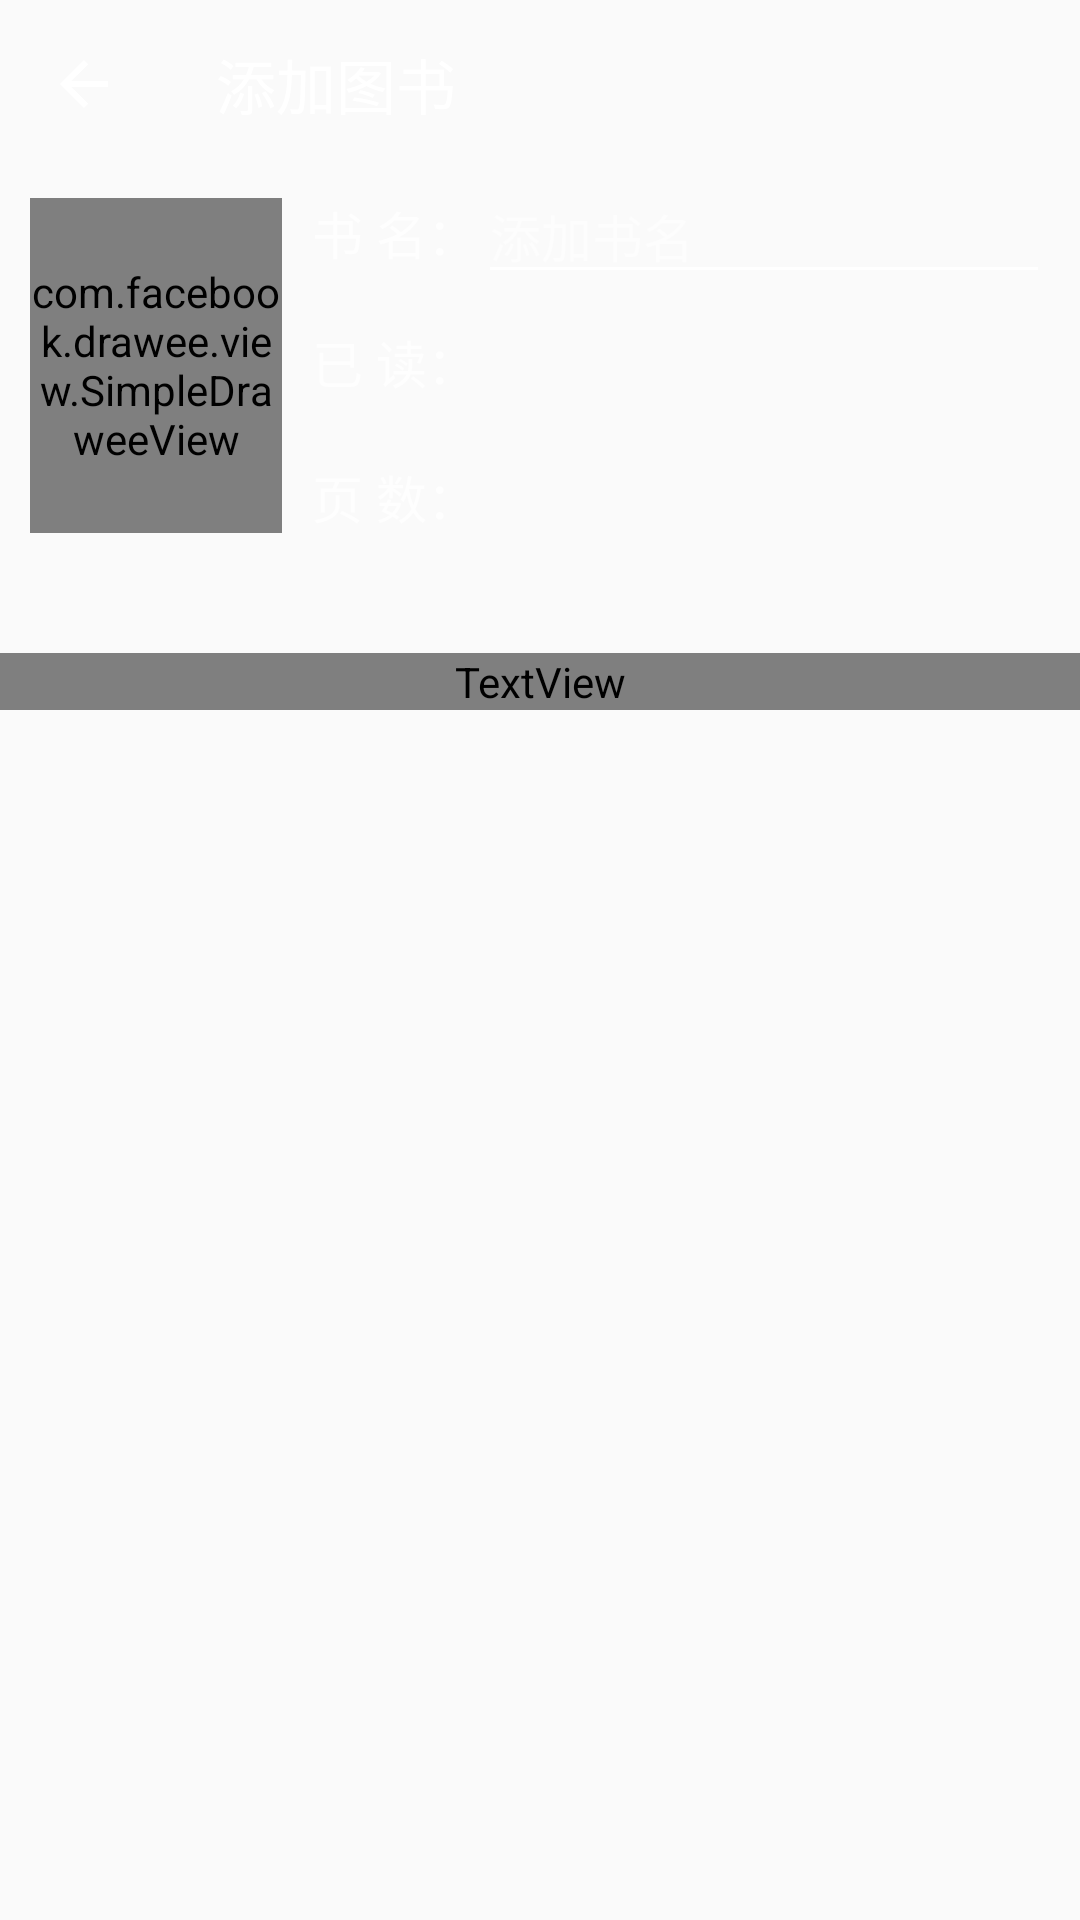

The Android layout XML behind this screen, and the referenced resources:
<!-- AndroidManifest.xml: application theme AppTheme -->
<!-- res/layout/activity_add_task.xml -->
<?xml version="1.0" encoding="utf-8"?>
<RelativeLayout xmlns:android="http://schemas.android.com/apk/res/android"
    xmlns:fresco="http://schemas.android.com/apk/res-auto"
    xmlns:app="http://schemas.android.com/apk/res-auto"
    android:layout_width="match_parent"
    android:layout_height="match_parent"
    android:theme="@style/AppTheme.AppBarOverlay">

    <android.support.v7.widget.Toolbar
        android:id="@+id/toolbar"
        android:layout_width="match_parent"
        android:layout_height="?attr/actionBarSize"
        android:background="?attr/colorPrimary"
        app:navigationIcon="?attr/homeAsUpIndicator"
        app:popupTheme="@style/AppTheme.PopupOverlay"
        app:title="添加图书" />

    <RelativeLayout
        android:id="@+id/book_details_layout"
        android:layout_width="match_parent"
        android:layout_height="wrap_content"
        android:layout_below="@id/toolbar"
        android:background="@color/toolBar"
        android:paddingBottom="20dp">

        <RelativeLayout
            android:layout_width="wrap_content"
            android:layout_height="wrap_content"
            android:layout_marginLeft="10dp"
            android:layout_marginRight="10dp">

            <com.facebook.drawee.view.SimpleDraweeView
                android:id="@+id/book_poster"
                android:layout_width="84dp"
                android:layout_height="111.6dp"
                android:layout_alignParentLeft="true"
                android:layout_marginBottom="10dp"
                android:layout_marginTop="10dp"
                android:scaleType="fitXY"
                fresco:actualImageScaleType="fitXY"
                fresco:backgroundImage="@color/addBookPosterBackground"
                fresco:failureImage="@android:drawable/ic_menu_camera"
                fresco:placeholderImage="@android:drawable/ic_menu_camera"/>

            <RelativeLayout
                android:layout_width="wrap_content"
                android:layout_height="wrap_content"
                android:layout_marginLeft="10dp"
                android:layout_toRightOf="@id/book_poster"
                android:orientation="vertical">

                <LinearLayout
                    android:id="@+id/title_layout"
                    android:layout_width="match_parent"
                    android:layout_height="wrap_content"
                    android:gravity="center_horizontal">

                    <TextView
                        android:layout_width="wrap_content"
                        android:layout_height="wrap_content"
                        android:text="@string/book_title_title"
                        android:textSize="17sp" />

                    <EditText
                        android:id="@+id/book_title"
                        android:layout_width="match_parent"
                        android:layout_height="wrap_content"
                        android:hint="@string/book_title_body_hint"
                        android:singleLine="true"
                        android:textSize="17sp" />
                </LinearLayout>

                <LinearLayout
                    android:id="@+id/has_read_layout"
                    android:layout_width="wrap_content"
                    android:layout_height="wrap_content"
                    android:layout_below="@id/title_layout"
                    android:layout_marginTop="10dp">

                    <TextView
                        android:layout_width="wrap_content"
                        android:layout_height="wrap_content"
                        android:text="@string/book_has_read_page_title"
                        android:textSize="17sp" />

                    <TextView
                        android:id="@+id/has_read_page"
                        android:layout_width="match_parent"
                        android:layout_height="wrap_content"
                        android:textSize="17sp" />
                </LinearLayout>

                <LinearLayout
                    android:id="@+id/total_page_layout"
                    android:layout_width="wrap_content"
                    android:layout_height="wrap_content"
                    android:layout_below="@+id/has_read_layout"
                    android:layout_marginTop="20dp">

                    <TextView
                        android:layout_width="wrap_content"
                        android:layout_height="wrap_content"
                        android:text="@string/book_total_page"
                        android:textSize="17sp" />

                    <TextView
                        android:id="@+id/total_page"
                        android:layout_width="match_parent"
                        android:layout_height="wrap_content"
                        android:textSize="17sp" />
                </LinearLayout>
            </RelativeLayout>
        </RelativeLayout>
    </RelativeLayout>

    <TextView
        android:id="@+id/add_pages"
        android:layout_width="match_parent"
        android:layout_height="wrap_content"
        android:layout_below="@+id/book_details_layout"
        android:layout_marginTop="10dp"
        android:gravity="center_horizontal"
        android:text="@string/add_pages"
        android:textColor="@color/toolBar"
        android:textSize="17sp" />

    <ListView
        android:id="@+id/page_range_list_view"
        android:layout_width="match_parent"
        android:layout_height="wrap_content"
        android:layout_below="@id/add_pages"
        android:layout_marginLeft="10dp"
        android:layout_marginRight="10dp" />
</RelativeLayout>
<!-- resources referenced by this layout -->
<resources>
  <string name="add_pages">点击添加读书区间</string>
  <string name="book_has_read_page_title">已  读：</string>
  <string name="book_title_body_hint">添加书名</string>
  <string name="book_title_title">书  名：</string>
  <string name="book_total_page">页  数：</string>
  <style name="AppTheme.AppBarOverlay" parent="ThemeOverlay.AppCompat.Dark.ActionBar" />
  <style name="AppTheme.PopupOverlay" parent="ThemeOverlay.AppCompat.Light" />
  <style name="AppTheme" parent="Theme.AppCompat.Light.DarkActionBar">
          
          <item name="colorPrimary">@color/toolBar</item>
          <item name="colorPrimaryDark">@color/toolBar</item>
          <item name="colorAccent">@color/colorAccent</item>
      </style>
  <!-- not gathered from this repository: default colours our renderer supplied (Android Studio template values) -->
  <color name="colorAccent">#FF03DAC5</color>
</resources>
